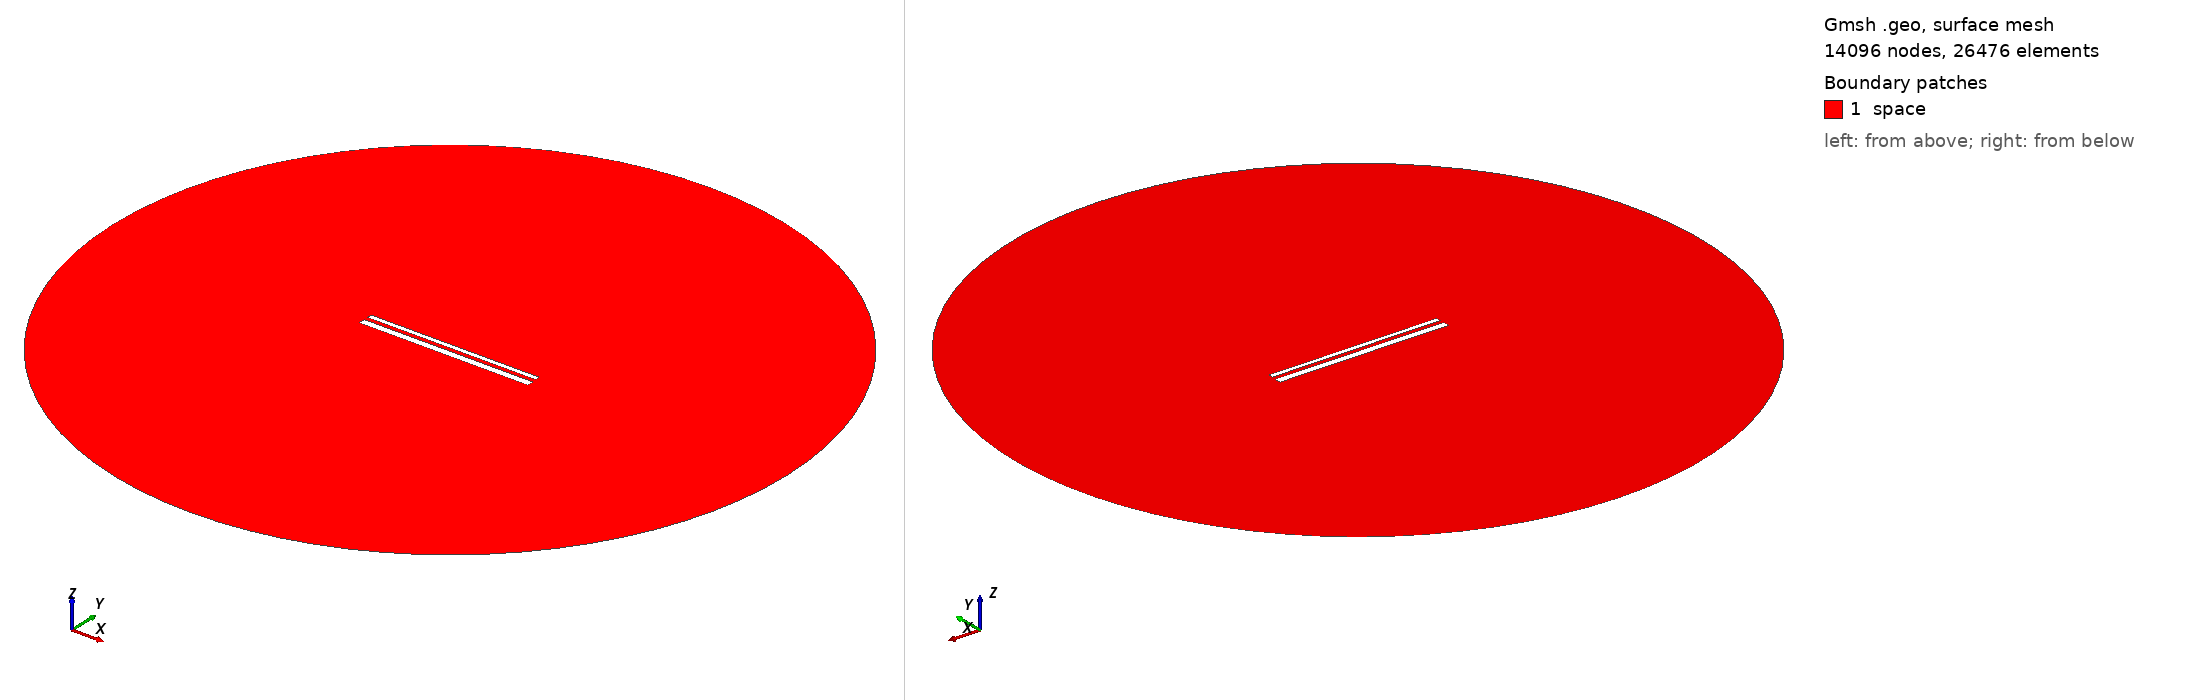

Gmsh geometry script, surface-meshed: 14096 nodes, 26476 surface elements. Boundary patches (legend numbers): 1 space. Left view from above one corner, right view from below the opposite corner. Legend entries are the model's physical surfaces. The drawing asked Gmsh for element sizes between 1% and 20% of the model's largest extent; the script's own settings can give other sizes.

=== 14063.geo (drawn) ===
//---------------------------------------
// Geometry kernel
//---------------------------------------

SetFactory("OpenCASCADE");



//---------------------------------------
// Parameters of the geometry
//---------------------------------------

// Overetch of the upper plate
overetch = 0.5;

// Distance between the plates
distance = 2.0;

// Discretization over the x axis (for the deformation)
nx = 50; 

// Length of the plate
L = 100 - overetch; 

// Number of modes
n = 4; 

// 1st mode coefficient
coeff(1) = 0.0;
beta(1) = 0.596864 * 3.1415926535 / L;

// 2nd mode coefficient
coeff(2) = 0.0;
beta(2) = 1.49418 * 3.1415926535 / L;

// 3rd mode coefficient
coeff(3) = 0.0;
beta(3) = 2.50025 * 3.1415926535 / L;

// 4th mode coefficient
coeff(4) = 0.0;
beta(4) = 3.49999 * 3.1415926535 / L;



//---------------------------------------
// Upper plate (deformed rectangle)
//---------------------------------------

// Coordiantes of the upper plate
xmin = -50;
xmax = 50 - overetch;

// Height of the upper plate
yheight = 4 - 2 * overetch;

// Indexes of the points
UpperID[] = {};
LowerID[] = {};
LeftID[] = {};
RightID[] = {};

// Point index
p = 1;

// Horizontal edges
For i In {1:nx}
    x = xmin + (i-1)*(xmax - xmin)/(nx-1);

    y_bottom = distance / 2 + overetch;
    For j In {1:n}
        C = (Cosh(beta(j)*L) + Cos(beta(j)*L)) / (Sinh(beta(j)*L) + Sin(beta(j)*L));
        y_bottom  = y_bottom + coeff(j) * (Cosh(beta(j)*(x+50)) - Cos(beta(j)*(x+50)) - C * (Sinh(beta(j)*(x+50)) - Sin(beta(j)*(x+50))));
    EndFor

    y_top = y_bottom + yheight;

    Point(p) = {x, y_top, 0, 1.0};
    UpperID[i] = p;
    p = p + 1;

    Point(p) = {x, y_bottom, 0, 1.0};
    LowerID[i] = p;
    p = p + 1;
EndFor

// Create point lists
UpperPts[] = {}; LowerPts[] = {};
For i In {1:nx}
  UpperPts[] += {UpperID[i]};
  LowerPts[] += {LowerID[i]};
EndFor

// Build splines
Spline(1) = {UpperPts[]};
Spline(2) = {LowerPts[]};
Line(3) = {LowerPts[nx-1], UpperPts[nx-1]};
Line(4) = {LowerPts[0], UpperPts[0]};

// Build the plane surface
Curve Loop(1) = {2, 3, -1, -4};
Plane Surface(1) = {1};



//---------------------------------------
// Lower plate (rectangle)
//---------------------------------------

// Vertices
Point(1001) = {-50, -1, 0, 1.0};
Point(1002) = { 50, -1, 0, 1.0};
Point(1003) = { 50,  -5, 0, 1.0};
Point(1004) = {-50,  -5, 0, 1.0};

// Edges
Line(5) = {1001, 1002};
Line(6) = {1002, 1003};
Line(7) = {1003, 1004};
Line(8) = {1004, 1001};

// Plane surface
Line Loop(2) = {5, 6, 7, 8};
Plane Surface(2) = {2}; 



//---------------------------------------
// Outer (fictious) boundary
//---------------------------------------

// Points
Point(1005) = {0, 0, 0};       // Center
Point(1006) = {200, 0, 0};     // Start point
Point(1007) = {0, 200, 0};     // 90 degrees
Point(1008) = {-200, 0, 0};    // 180 degrees
Point(1009) = {0, -200, 0};    // 270 degrees

// Circle arcs (each needs start, center, end)
Circle(9) = {1006, 1005, 1007};
Circle(10) = {1007, 1005, 1008};
Circle(11) = {1008, 1005, 1009};
Circle(12) = {1009, 1005, 1006};

// Plane surface for the entire domain
Curve Loop(3) = {9, 10, 11, 12};
Surface(3) = {3};

// Subtract the plates from the whole domain to obtain the actual domain where we want to solve the equations
BooleanDifference{ Surface{3}; Delete; }{ Surface{1}; Surface{2}; Delete; }




//---------------------------------------
// Transfinite Lines/Curves
//---------------------------------------

// Set the number of points on the boundaries
r = 7;

// Plates
Transfinite Curve {1, 2} = 50*r Using Progression 1;
Transfinite Curve {3, 4} = 2*r Using Progression 1;
Transfinite Line {5, 7} = 50*r Using Progression 1;
Transfinite Line {6, 8} = 2*r Using Progression 1;

// Outer boundary
Transfinite Line {9, 10, 11, 12} = 20 Using Progression 1;



//---------------------------------------
// Physical groups
//---------------------------------------                

// Physical curves (boundaries)
Physical Line("force_segment", 10) = {2};
Physical Line("upper_plate", 11) = {1, 3, 4};
Physical Line("lower_plate", 12) = {5, 6, 7, 8};
Physical Line("boundary", 20) = {9, 10, 11, 12};

// Physical Surfaces
Physical Surface("space", 30) = {3};



//---------------------------------------
// 6. Generate the Mesh
//---------------------------------------

// 2D mesh generation
Mesh 2;
